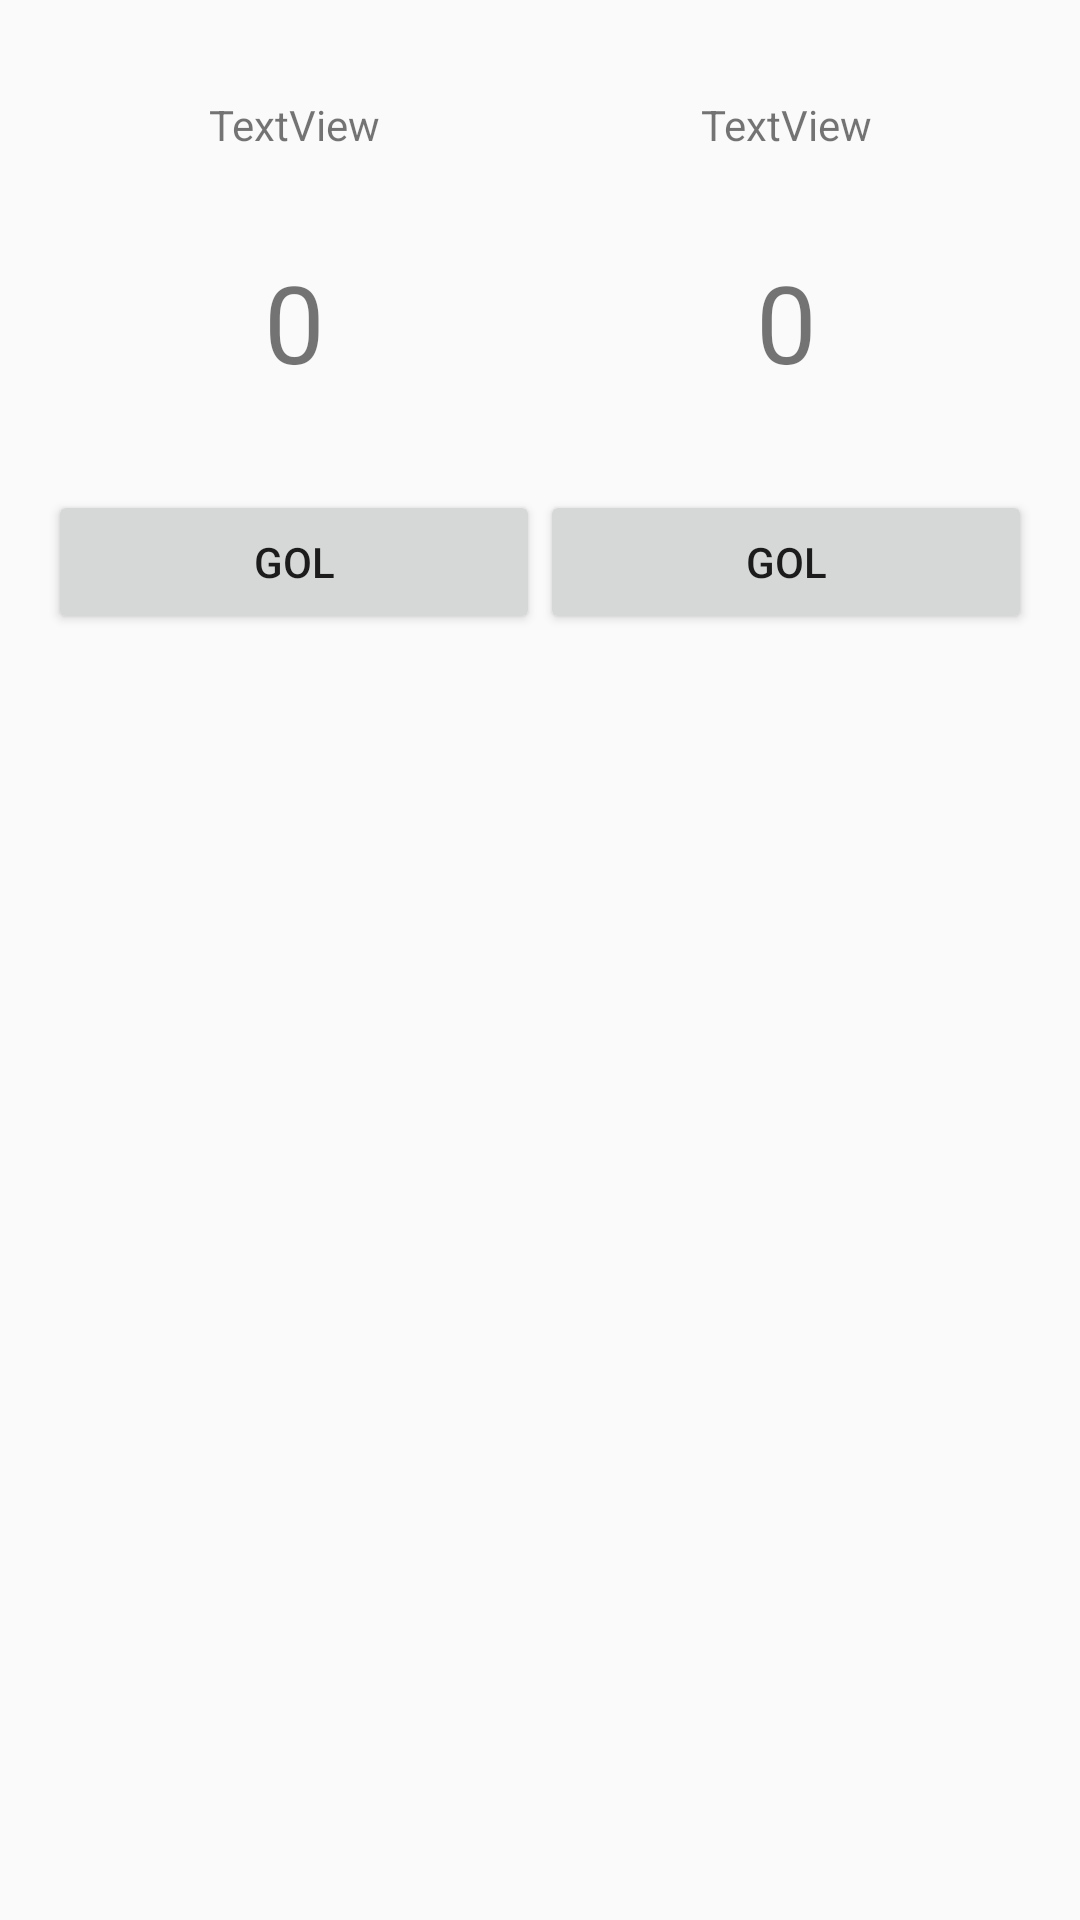

Produce the Android XML layout that renders to this screen, including the resource entries it uses.
<!-- AndroidManifest.xml: application theme AppTheme -->
<!-- res/layout/activity_game.xml -->
<?xml version="1.0" encoding="utf-8"?>
<android.support.constraint.ConstraintLayout
        xmlns:android="http://schemas.android.com/apk/res/android"
        xmlns:tools="http://schemas.android.com/tools"
        xmlns:app="http://schemas.android.com/apk/res-auto"
        android:layout_width="match_parent"
        android:layout_height="match_parent"
        tools:context=".GameActivity">
    <TextView
            android:text="TextView"
            android:layout_width="wrap_content"
            android:layout_height="wrap_content"
            android:id="@+id/tvHome" app:layout_constraintEnd_toStartOf="@+id/btGoalAway"
            android:layout_marginEnd="8dp" app:layout_constraintStart_toStartOf="@+id/btGoalHome"
            android:layout_marginStart="8dp" android:layout_marginTop="32dp" app:layout_constraintTop_toTopOf="parent"/>
    <TextView
            android:text="TextView"
            android:layout_width="wrap_content"
            android:layout_height="wrap_content"
            android:id="@+id/tvAway" app:layout_constraintStart_toStartOf="@+id/btGoalAway"
            app:layout_constraintEnd_toEndOf="@+id/btGoalAway"
            app:layout_constraintTop_toTopOf="@+id/tvHome"/>
    <TextView
            android:text="0"
            android:layout_width="wrap_content"
            android:layout_height="wrap_content"
            android:id="@+id/tvGoalHome" app:layout_constraintEnd_toStartOf="@+id/btGoalAway"
            android:layout_marginEnd="8dp" app:layout_constraintStart_toStartOf="@+id/btGoalHome"
            android:layout_marginStart="8dp" app:layout_constraintTop_toBottomOf="@+id/tvHome"
            android:layout_marginTop="32dp" style="@style/label_placar"/>
    <TextView
            android:text="0"
            android:layout_width="wrap_content"
            android:layout_height="wrap_content"
            android:id="@+id/tvGoalAway" app:layout_constraintStart_toStartOf="@+id/btGoalAway"
            app:layout_constraintEnd_toEndOf="@+id/btGoalAway"
            app:layout_constraintTop_toTopOf="@+id/tvGoalHome" style="@style/label_placar"/>
    <Button
            android:text="@string/label_gol"
            android:layout_width="0dp"
            android:layout_height="wrap_content"
            android:id="@+id/btGoalHome" app:layout_constraintStart_toStartOf="parent"
            app:layout_constraintHorizontal_bias="0.5" app:layout_constraintEnd_toStartOf="@+id/btGoalAway"
            android:layout_marginStart="16dp" android:layout_marginTop="32dp"
            app:layout_constraintTop_toBottomOf="@+id/tvGoalHome"/>
    <Button
            android:text="@string/label_gol"
            android:layout_width="0dp"
            android:layout_height="wrap_content"
            android:id="@+id/btGoalAway"
            app:layout_constraintStart_toEndOf="@+id/btGoalHome" app:layout_constraintHorizontal_bias="0.5"
            app:layout_constraintEnd_toEndOf="parent" android:layout_marginEnd="16dp"
            app:layout_constraintTop_toTopOf="@+id/btGoalHome"/>
</android.support.constraint.ConstraintLayout>
<!-- resources referenced by this layout -->
<resources>
  <string name="label_gol">Gol</string>
  <style name="label_placar">
          <item name="android:textSize">36sp</item>
      </style>
  <style name="AppTheme" parent="Theme.AppCompat.Light.DarkActionBar">
          
          <item name="colorPrimary">@color/colorPrimary</item>
          <item name="colorPrimaryDark">@color/colorPrimaryDark</item>
          <item name="colorAccent">@color/colorAccent</item>
      </style>
  <color name="colorPrimary">#FFC107</color>
  <color name="colorPrimaryDark">#FFA000</color>
  <color name="colorAccent">#FF5722</color>
</resources>
